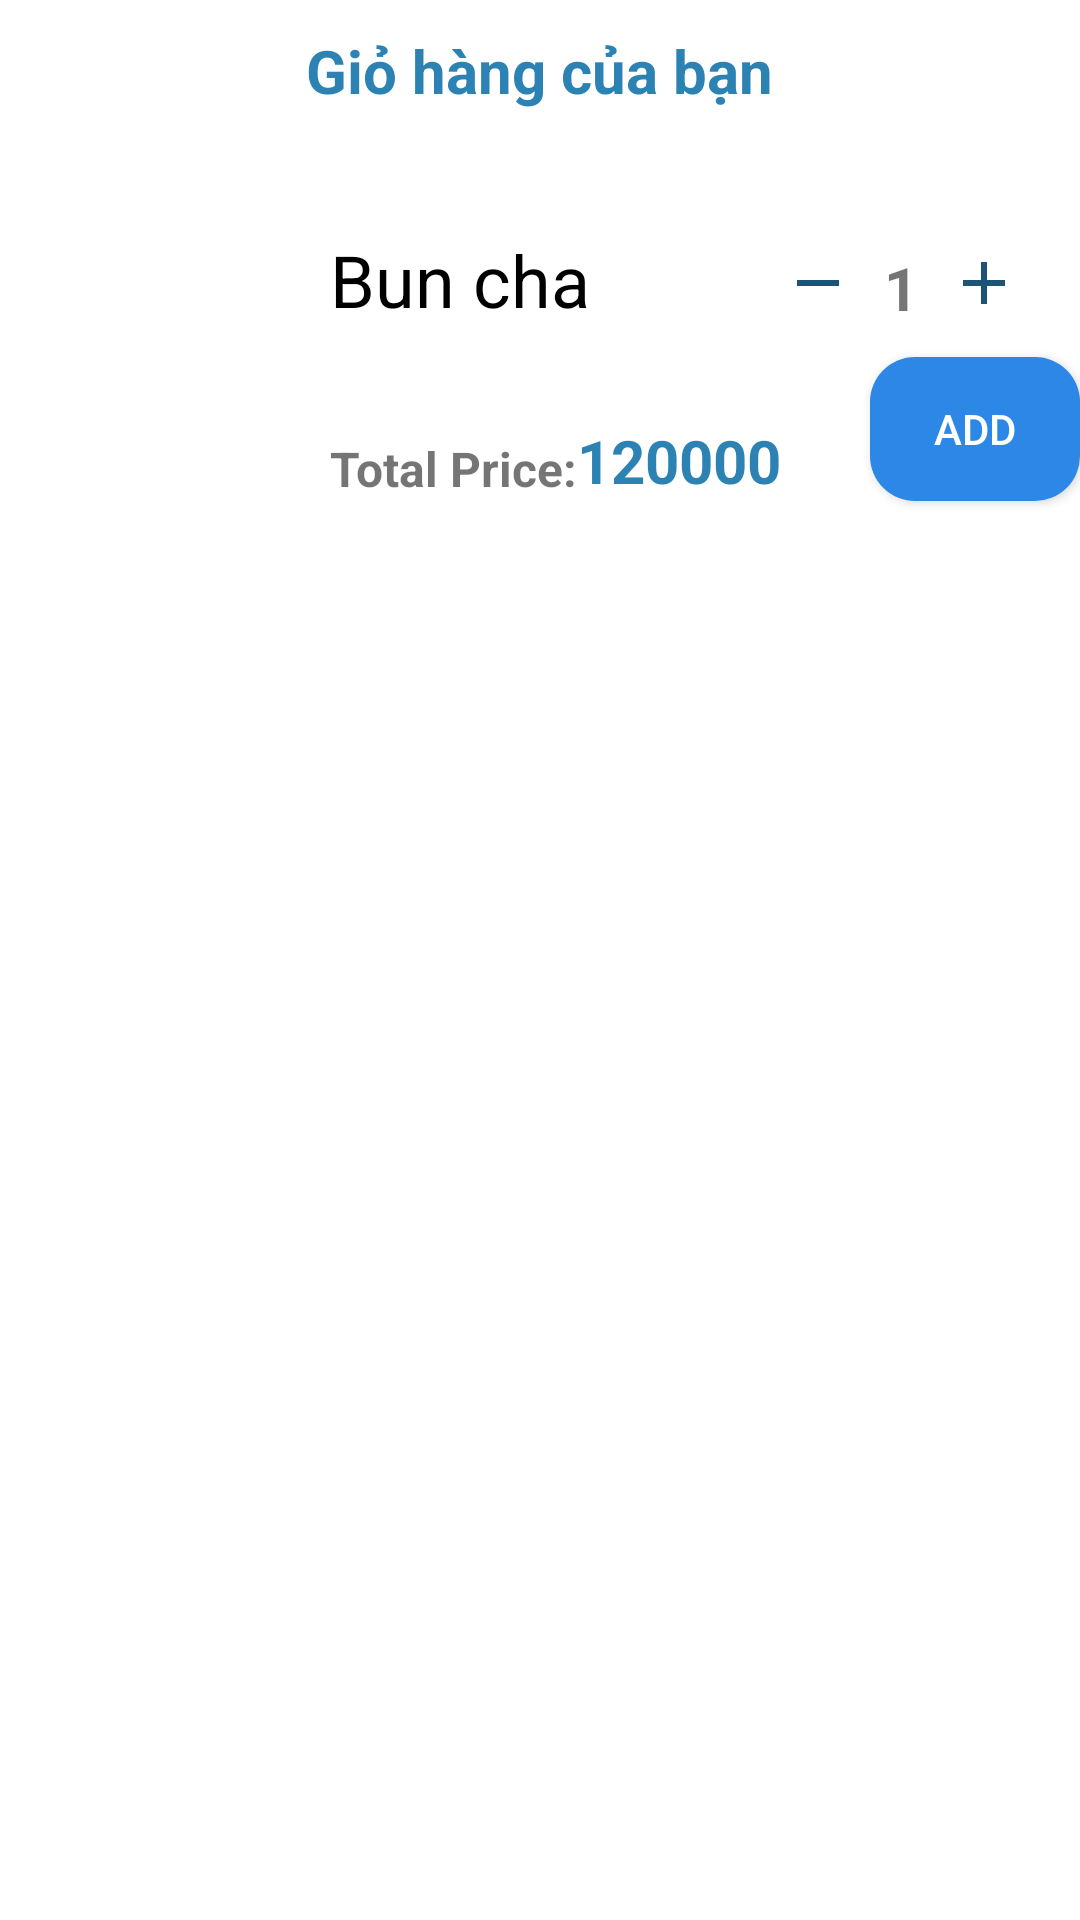

Reconstruct the res/layout file that produces this screen, plus the resources it refers to.
<!-- AndroidManifest.xml: application theme Theme.Appdatdoan -->
<!-- res/layout/food_item_bottomsheet.xml -->
<?xml version="1.0" encoding="utf-8"?>
<RelativeLayout xmlns:android="http://schemas.android.com/apk/res/android"
    android:layout_width="match_parent"
    android:layout_height="match_parent"
    xmlns:app="http://schemas.android.com/apk/res-auto">
    <TextView
        android:id="@+id/title"
        android:layout_centerHorizontal="true"
        android:textStyle="bold"
        android:layout_marginTop="10dp"
        android:textColor="@color/text"
        android:text="Giỏ hàng của bạn"
        android:textSize="20sp"
        android:layout_width="wrap_content"
        android:layout_height="wrap_content"/>

    <RelativeLayout
        android:layout_width="match_parent"
        android:layout_height="match_parent"
        android:layout_below="@id/title"
        android:layout_marginTop="30dp"
        android:layout_marginBottom="10dp">

        <ImageView
            android:id="@+id/img_CartFood"
            android:layout_width="100dp"
            android:layout_height="100dp"
            android:src="@drawable/buncha" />

        <TextView
            android:id="@+id/tv_CartNameFood"
            android:layout_width="wrap_content"
            android:layout_height="wrap_content"
            android:layout_marginStart="10dp"
            android:layout_marginTop="10dp"
            android:layout_marginEnd="10dp"
            android:layout_marginBottom="10dp"
            android:layout_toEndOf="@id/img_CartFood"
            android:text="Bun cha"
            android:textColor="@color/black"
            android:textSize="24dp" />

        <TextView
            android:id="@+id/title_Price"
            android:layout_width="wrap_content"
            android:layout_height="wrap_content"
            android:layout_alignBottom="@id/img_CartFood"
            android:layout_marginLeft="10dp"
            android:layout_toEndOf="@id/img_CartFood"
            android:text="Total Price:"
            android:textSize="16sp"
            android:textStyle="bold" />

        <TextView
            android:id="@+id/tv_TotalPrice"
            android:layout_width="wrap_content"
            android:layout_height="wrap_content"
            android:layout_alignBottom="@id/img_CartFood"
            android:layout_toEndOf="@id/title_Price"
            android:text="120000"
            android:textColor="@color/text"
            android:textSize="20sp"
            android:textStyle="bold" />

        <LinearLayout
            android:layout_width="wrap_content"
            android:layout_height="wrap_content"
            android:layout_alignBottom="@id/tv_CartNameFood"
            android:layout_alignParentEnd="true"
            android:layout_marginRight="20dp">

            <ImageView
                android:id="@+id/img_decrease"
                android:layout_width="wrap_content"
                android:layout_height="wrap_content"
                android:src="@drawable/ic_decrease" />

            <TextView
                android:id="@+id/tv_Quanlity"
                android:layout_width="wrap_content"
                android:layout_height="wrap_content"
                android:layout_marginLeft="10dp"
                android:layout_marginRight="10dp"
                android:text="1"
                android:textSize="20sp"
                android:textStyle="bold" />

            <ImageView
                android:id="@+id/img_increase"
                android:layout_width="wrap_content"
                android:layout_height="wrap_content"
                android:src="@drawable/ic_increase" />
        </LinearLayout>

        <Button
            android:id="@+id/btn_Addtocart"
            android:layout_width="70dp"
            android:layout_height="wrap_content"
            android:layout_alignBottom="@id/title_Price"
            android:layout_alignParentEnd="true"
            android:background="@drawable/button_addtocart"
            android:text="add"
            android:textAlignment="center"
            android:textColor="@color/white"/>
    </RelativeLayout>


</RelativeLayout>
<!-- resources referenced by this layout -->
<resources>
  <color name="black">#FF000000</color>
  <color name="text">#F01F7BAE</color>
  <color name="white">#FFFFFFFF</color>
  <!-- drawable button_addtocart (drawable) -->
  <?xml version="1.0" encoding="utf-8"?>
  <shape xmlns:android="http://schemas.android.com/apk/res/android" android:shape="rectangle">
          <corners android:radius="15dp"/>
          <solid android:color="#2D87E6"/>
  </shape>
  <!-- drawable ic_decrease (drawable) -->
  <vector android:height="24dp" android:tint="#1D5476"
      android:viewportHeight="24" android:viewportWidth="24"
      android:width="24dp" xmlns:android="http://schemas.android.com/apk/res/android">
      <path android:fillColor="@android:color/white" android:pathData="M19,13H5v-2h14v2z"/>
  </vector>
  <!-- drawable ic_increase (drawable) -->
  <vector android:height="24dp" android:tint="#1D5476"
      android:viewportHeight="24" android:viewportWidth="24"
      android:width="24dp" xmlns:android="http://schemas.android.com/apk/res/android">
      <path android:fillColor="@android:color/white" android:pathData="M19,13h-6v6h-2v-6H5v-2h6V5h2v6h6v2z"/>
  </vector>
  <style name="Theme.Appdatdoan" parent="Theme.MaterialComponents.DayNight.DarkActionBar">
          
          <item name="colorPrimary">@color/purple_500</item>
          <item name="colorPrimaryVariant">@color/purple_700</item>
          <item name="colorOnPrimary">@color/white</item>
          
          <item name="colorSecondary">@color/teal_200</item>
          <item name="colorSecondaryVariant">@color/teal_700</item>
          <item name="colorOnSecondary">@color/black</item>
          
          <item name="android:statusBarColor">?attr/colorPrimaryVariant</item>
          
          <item name="windowNoTitle">true</item>
          <item name="windowActionBar">false</item>
      </style>
  <color name="purple_500">#FF6200EE</color>
  <color name="purple_700">#FF3700B3</color>
  <color name="teal_200">#FF03DAC5</color>
  <color name="teal_700">#FF018786</color>
</resources>
